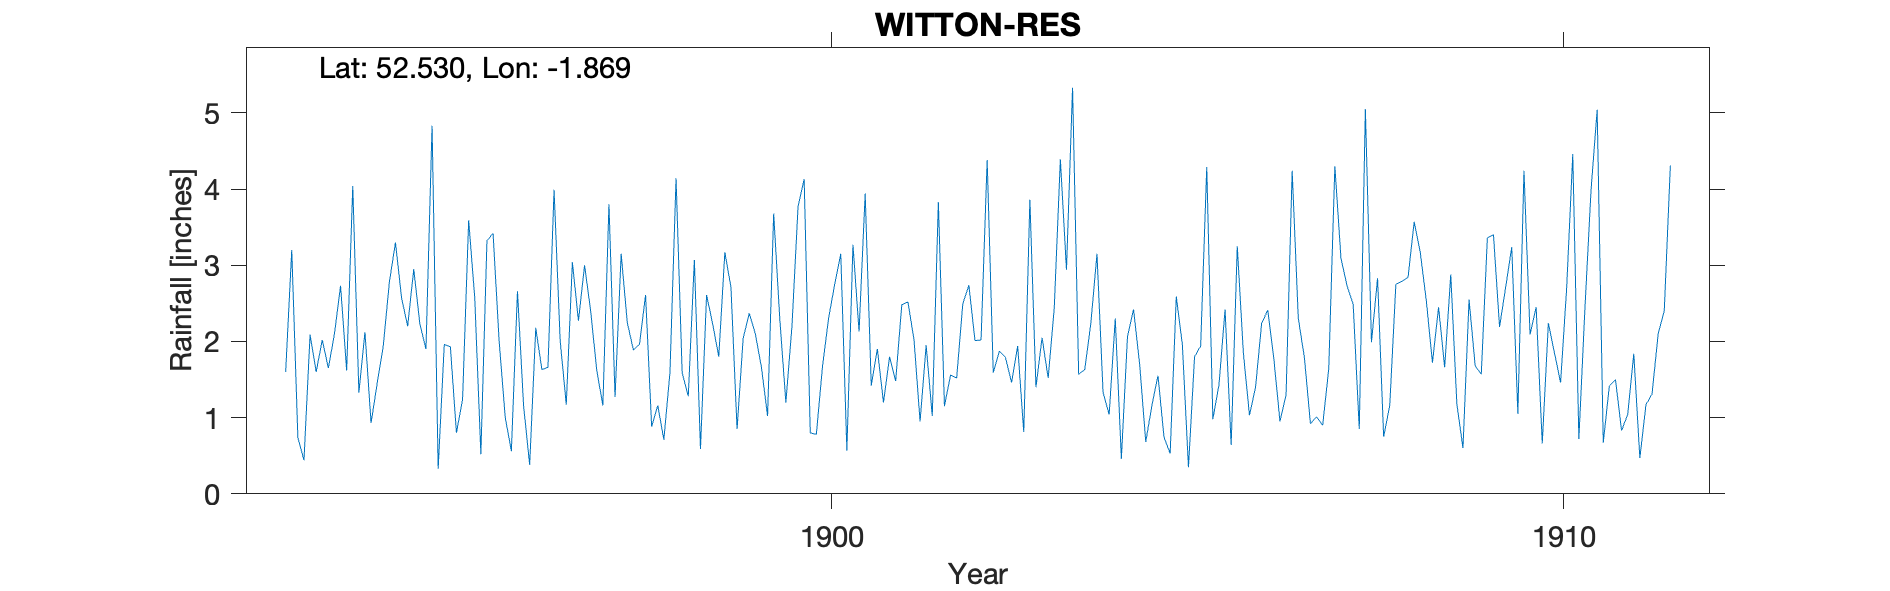

Values plotted in this chart, from the file beside it:
WITTON RESERVOIR, , , , , , , , , , , , , , , , , , , , , , , 
Grid ref, SP089924, Long, -1.869, Lat, 52.53, Elevation, 347, ft, , , , , , , , , , , , , , , 
Station no, RR4617, , , , , , , , , , , , , , , , , , , , , , 
, 1890, 1891, 1892, 1893, 1894, 1895, 1896, 1897, 1898, 1899, 1900, 1901, 1902, 1903, 1904, 1905, 1906, 1907, 1908, 1909, 1910, 1911, 1912
January, , , , 1.6, 1.33, 4.83, 1, 2.27, 0.88, 3.17, 3.77, 1.42, 1.15, 1.94, 2.24, 0.74, 3.25, 0.92, 0.75, 1.18, 2.09, 0.67, 
February, , , , 3.2, 2.12, 0.33, 0.56, 3, 1.16, 2.71, 4.13, 1.9, 1.56, 0.81, 3.15, 0.53, 1.85, 1.01, 1.16, 0.6, 2.45, 1.42, 
March, , , , 0.74, 0.93, 1.96, 2.66, 2.4, 0.71, 0.85, 0.8, 1.2, 1.52, 3.86, 1.33, 2.59, 1.03, 0.9, 2.75, 2.55, 0.66, 1.5, 
April, , , , 0.44, 1.45, 1.93, 1.16, 1.62, 1.59, 2.04, 0.78, 1.8, 2.49, 1.4, 1.04, 1.96, 1.4, 1.64, 2.79, 1.68, 2.24, 0.83, 
May, , , , 2.09, 1.94, 0.8, 0.38, 1.16, 4.14, 2.37, 1.67, 1.48, 2.74, 2.05, 2.3, 0.35, 2.24, 4.3, 2.84, 1.57, 1.85, 1.04, 
June, , , , 1.6, 2.78, 1.24, 2.18, 3.8, 1.59, 2.1, 2.3, 2.48, 2.01, 1.52, 0.46, 1.8, 2.41, 3.09, 3.57, 3.36, 1.46, 1.84, 
July, , , , 2.02, 3.3, 3.59, 1.63, 1.27, 1.28, 1.66, 2.75, 2.52, 2.02, 2.44, 2.06, 1.94, 1.77, 2.73, 3.17, 3.4, 2.7, 0.47, 
August, , , , 1.65, 2.57, 2.57, 1.66, 3.15, 3.07, 1.02, 3.15, 2.03, 4.38, 4.39, 2.42, 4.29, 0.95, 2.49, 2.53, 2.19, 4.46, 1.17, 
September, , , , 2.1, 2.2, 0.52, 3.99, 2.25, 0.59, 3.68, 0.57, 0.95, 1.59, 2.94, 1.7, 0.98, 1.3, 0.85, 1.72, 2.71, 0.72, 1.31, 
October, , , , 2.73, 2.95, 3.32, 2.01, 1.89, 2.61, 2.3, 3.27, 1.95, 1.87, 5.33, 0.68, 1.43, 4.24, 5.05, 2.45, 3.24, 2.44, 2.1, 
November, , , , 1.62, 2.23, 3.42, 1.17, 1.96, 2.23, 1.2, 2.13, 1.02, 1.79, 1.57, 1.16, 2.42, 2.31, 1.99, 1.66, 1.05, 3.99, 2.4, 
December, , , , 4.04, 1.9, 2, 3.04, 2.61, 1.8, 2.2, 3.94, 3.83, 1.46, 1.63, 1.55, 0.64, 1.79, 2.83, 2.88, 4.24, 5.04, 4.31, 
Total, , , , 23.83, 25.7, 26.51, 21.44, 27.38, 21.65, 25.3, 29.26, 22.58, 24.58, 29.88, 20.09, 19.67, 24.54, 27.8, 28.27, 27.77, 30.1, 19.06, 
